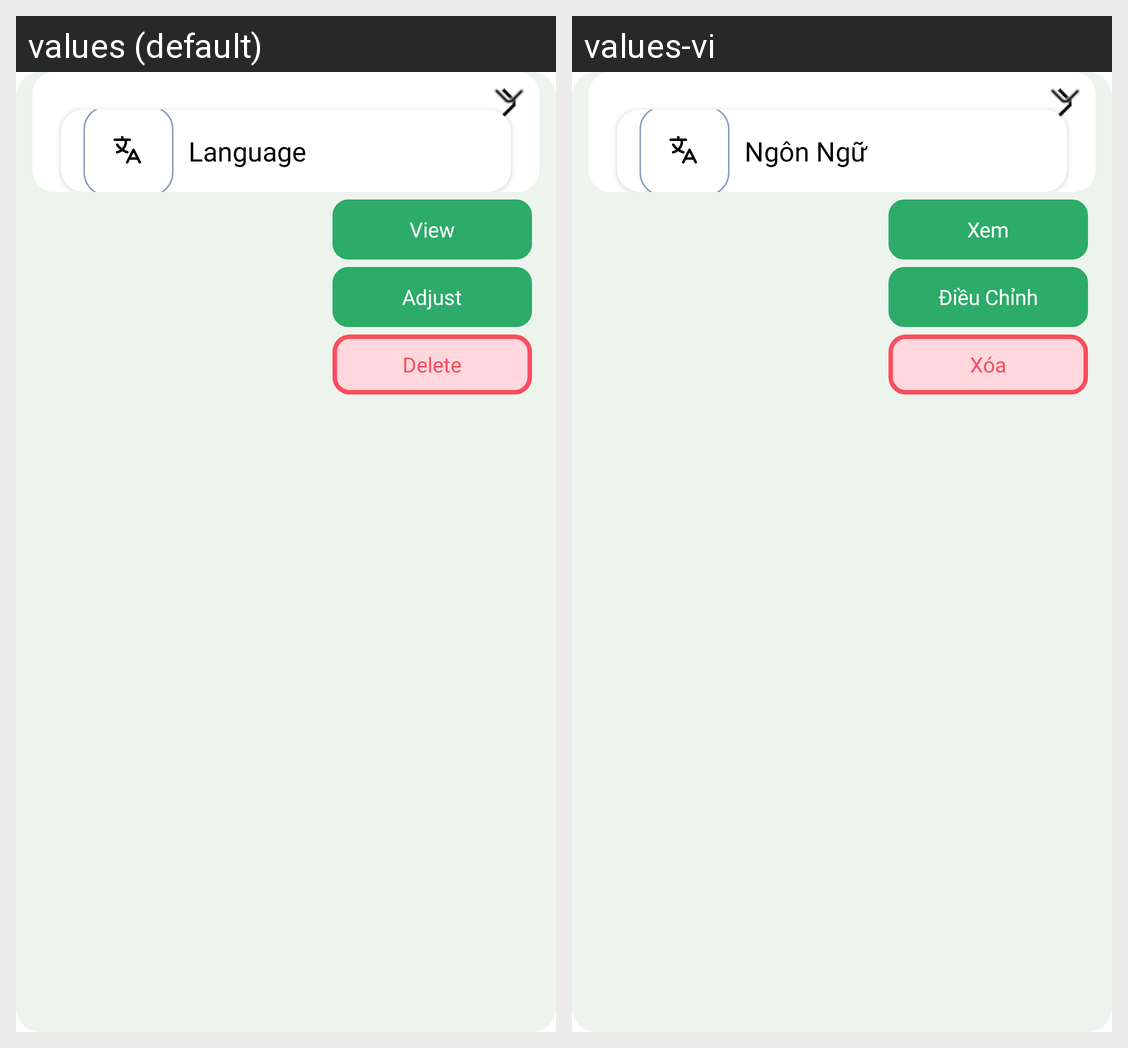

This grid shows one Android layout under two languages. Give, for every string resource on the screen, its name, the default text and each shown locale's text.
Android screen res/layout/language_list.xml rendered under 2 locales, left to right: values (default), values-vi. Device: Nexus 5 (rendered at 1080×1920; each locale shown at half size, 540×960, under a caption strip naming it); theme Theme.IntrovertGarden.
Strings drawn on this screen, with the default value and each locale's value (text and hints the layout hard-codes, and strings that could not be matched under every locale, appear in the picture but are not listed):

language
  values: Language
  values-vi: Ngôn Ngữ

view
  values: View
  values-vi: Xem

edit
  values: Adjust
      
  values-vi: Điều Chỉnh
      

delete
  values: Delete
  values-vi: Xóa
